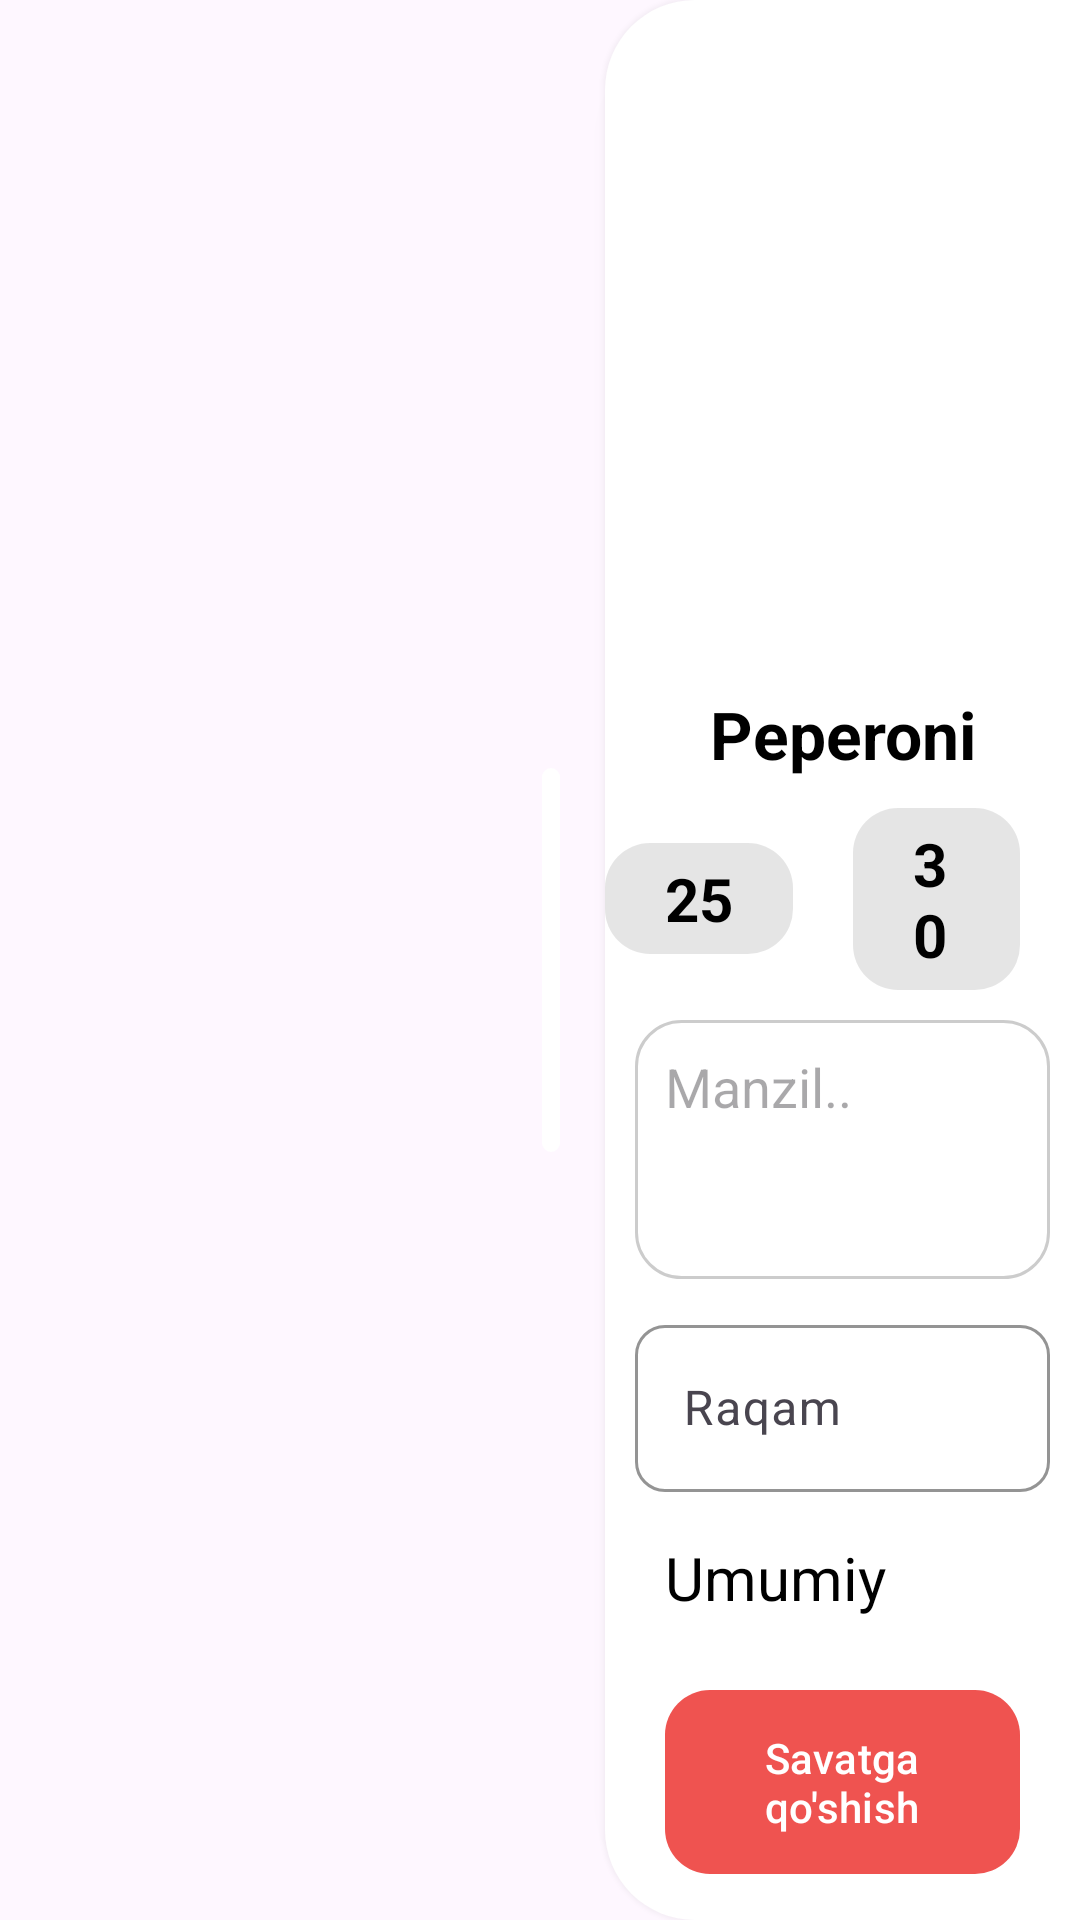

The Android layout XML behind this screen, and the referenced resources:
<!-- AndroidManifest.xml: application theme Theme.MyPizza -->
<!-- res/layout/pizza_details_dialog.xml -->
<?xml version="1.0" encoding="utf-8"?>
<androidx.constraintlayout.widget.ConstraintLayout xmlns:android="http://schemas.android.com/apk/res/android"
    android:layout_width="match_parent"
    android:layout_height="match_parent"
    android:id="@+id/bottom_root"
    xmlns:app="http://schemas.android.com/apk/res-auto">

    <FrameLayout
        android:id="@+id/frameLayout"
        android:layout_width="0dp"
        android:layout_height="match_parent"
        android:background="@drawable/shape_dialog_details"
        android:elevation="5dp"
        app:layout_constraintEnd_toEndOf="parent"
        app:layout_constraintWidth_percent=".44">

        <androidx.core.widget.NestedScrollView
            android:layout_width="match_parent"
            android:layout_height="match_parent">

            <LinearLayout
                android:layout_width="match_parent"
                android:orientation="vertical"
                android:layout_height="match_parent">

                <ImageView
                    android:id="@+id/image_order"
                    android:layout_width="200dp"
                    android:layout_marginTop="20dp"
                    android:layout_gravity="center_horizontal"
                    android:layout_height="200dp"/>

                <TextView
                    android:id="@+id/title_order"
                    android:layout_width="match_parent"
                    android:layout_marginTop="10dp"
                    android:text="Peperoni"
                    android:textAppearance="@style/TextAppearance.AppCompat.Large"
                    android:layout_gravity="center"
                    android:gravity="center"
                    android:textStyle="bold"
                    android:textColor="@color/black"
                    android:layout_height="wrap_content"/>

                <LinearLayout
                    android:layout_width="match_parent"
                    android:orientation="horizontal"
                    android:gravity="center"
                    android:layout_marginTop="10dp"
                    android:layout_height="wrap_content">

                    <TextView
                        android:id="@+id/size_25"
                        android:layout_width="wrap_content"
                        android:text="25"

                        android:paddingHorizontal="20dp"
                        android:paddingVertical="5dp"
                        android:textStyle="bold"
                        android:textColor="@color/color_pizza_size_text"
                        android:textSize="20sp"
                        android:background="@drawable/shape_textview"
                        android:layout_marginHorizontal="10dp"
                        android:layout_height="wrap_content"/>
                    <TextView
                        android:id="@+id/size_30"
                        android:layout_width="wrap_content"
                        android:text="30"
                        android:paddingHorizontal="20dp"
                        android:paddingVertical="5dp"
                        android:textStyle="bold"
                        android:textSize="20sp"
                        android:textColor="@color/color_pizza_size_text"
                        android:background="@drawable/shape_textview"
                        android:layout_marginHorizontal="10dp"
                        android:layout_height="wrap_content"/>
                    <TextView
                        android:id="@+id/size_35"
                        android:layout_width="wrap_content"
                        android:text="35"
                        android:paddingHorizontal="20dp"
                        android:paddingVertical="5dp"
                        android:textStyle="bold"
                        android:textSize="20sp"
                        android:textColor="@color/color_pizza_size_text"
                        android:background="@drawable/shape_textview"
                        android:layout_marginHorizontal="10dp"
                        android:layout_height="wrap_content"/>
                </LinearLayout>

                <androidx.recyclerview.widget.RecyclerView
                    android:layout_width="match_parent"
                    android:id="@+id/show_ingredient_rv"
                    app:layoutManager="androidx.recyclerview.widget.LinearLayoutManager"
                    android:layout_height="wrap_content"/>


                <EditText
                    android:id="@+id/user_location"
                    android:layout_width="match_parent"
                    android:hint="Manzil.."
                    android:minLines="3"
                    android:lines="3"
                    android:paddingHorizontal="10dp"
                    android:paddingVertical="10dp"
                    android:layout_marginTop="10dp"
                    android:layout_marginHorizontal="10dp"
                    android:background="@drawable/shape_edit"
                    android:gravity="start|top"
                    android:layout_height="wrap_content"/>


                <com.google.android.material.textfield.TextInputLayout
                    android:layout_width="match_parent"

                    android:layout_marginHorizontal="10dp"
                    android:layout_marginTop="10dp"
                    app:boxCornerRadiusBottomEnd="10dp"
                    app:boxCornerRadiusBottomStart="10dp"
                    app:prefixText="+998"
                    app:boxStrokeColor="#80000000"
                    app:boxStrokeWidth="1dp"
                    app:boxCornerRadiusTopEnd="10dp"
                    app:boxCornerRadiusTopStart="10dp"
                    android:layout_height="wrap_content">
                    <com.google.android.material.textfield.TextInputEditText
                        android:layout_width="match_parent"
                        android:hint="Raqam"
                        android:id="@+id/phone_number_edt"
                        android:layout_height="wrap_content"/>
                </com.google.android.material.textfield.TextInputLayout>


                <LinearLayout
                    android:layout_width="match_parent"
                    android:layout_gravity="center_vertical"
                    android:gravity="center_vertical"
                    android:orientation="horizontal"
                    android:layout_marginTop="15dp"
                    android:layout_height="wrap_content">

                    <TextView
                        android:layout_width="wrap_content"
                        android:text="Umumiy"
                        android:layout_marginHorizontal="20dp"

                        android:textSize="20sp"
                        android:textColor="@color/black"
                        android:layout_height="wrap_content"/>
                    <View
                        android:layout_width="0dp"
                        android:layout_weight="1"
                        android:layout_height="1dp"/>
                    <TextView
                        android:layout_width="wrap_content"
                        android:id="@+id/total_price"
                        android:textColor="#EF5350"
                        android:textSize="20sp"
                        android:layout_marginHorizontal="20dp"
                        android:layout_height="wrap_content"/>
                </LinearLayout>
                <com.google.android.material.button.MaterialButton
                    android:layout_width="match_parent"
                    android:layout_marginTop="20dp"
                    android:layout_marginBottom="20dp"
                    app:cornerRadius="15dp"
                    android:id="@+id/btnSaveOrder"
                    android:paddingVertical="13dp"
                    app:backgroundTint="#EF5350"
                    android:text="Savatga qo'shish"
                    android:layout_marginHorizontal="20dp"
                    android:layout_height="wrap_content"/>
            </LinearLayout>
        </androidx.core.widget.NestedScrollView>
    </FrameLayout>

    <View
        android:layout_width="6dp"
        android:layout_height="0dp"
        android:layout_marginEnd="15dp"
        android:background="@drawable/shape_indicator"
        app:layout_constraintBottom_toBottomOf="parent"
        app:layout_constraintEnd_toStartOf="@+id/frameLayout"
        app:layout_constraintHeight_percent=".2"
        app:layout_constraintTop_toTopOf="@+id/frameLayout" />


</androidx.constraintlayout.widget.ConstraintLayout>
<!-- resources referenced by this layout -->
<resources>
  <!-- drawable shape_dialog_details (drawable) -->
  <?xml version="1.0" encoding="utf-8"?>
  <shape android:shape="rectangle" xmlns:android="http://schemas.android.com/apk/res/android">
  <corners android:topLeftRadius="30dp"
      android:bottomLeftRadius="30dp"/>
  
      <solid android:color="@color/white"/>
  </shape>
  <!-- drawable shape_edit (drawable) -->
  <?xml version="1.0" encoding="utf-8"?>
  <shape android:shape="rectangle" xmlns:android="http://schemas.android.com/apk/res/android">
  
      <corners android:radius="15dp"/>
      <stroke android:color="#33000000"
          android:width="1dp"/>
  </shape>
  <!-- drawable shape_indicator (drawable) -->
  <?xml version="1.0" encoding="utf-8"?>
  <shape android:shape="rectangle" xmlns:android="http://schemas.android.com/apk/res/android">
  
      <corners android:radius="360dp"/>
      <solid android:color="@color/white"/>
  </shape>
  <!-- drawable shape_textview (drawable) -->
  <?xml version="1.0" encoding="utf-8"?>
  <selector xmlns:android="http://schemas.android.com/apk/res/android">
  
      <item android:state_selected="true">
          <shape android:shape="rectangle">
              <corners android:radius="15dp"/>
              <solid android:color="#EF5350"/>
          </shape>
      </item>
  
      <item >
          <shape android:shape="rectangle">
              <corners android:radius="15dp"/>
              <solid android:color="#1A000000"/>
          </shape>
      </item>
  </selector>
  <style name="Theme.MyPizza" parent="Base.Theme.MyPizza" />
  <style name="Base.Theme.MyPizza" parent="Theme.Material3.DayNight.NoActionBar">
          
          
      </style>
  <!-- not gathered from this repository: default colours our renderer supplied (Android Studio template values) -->
  <color name="black">#FF000000</color>
  <color name="white">#FFFFFFFF</color>
</resources>
